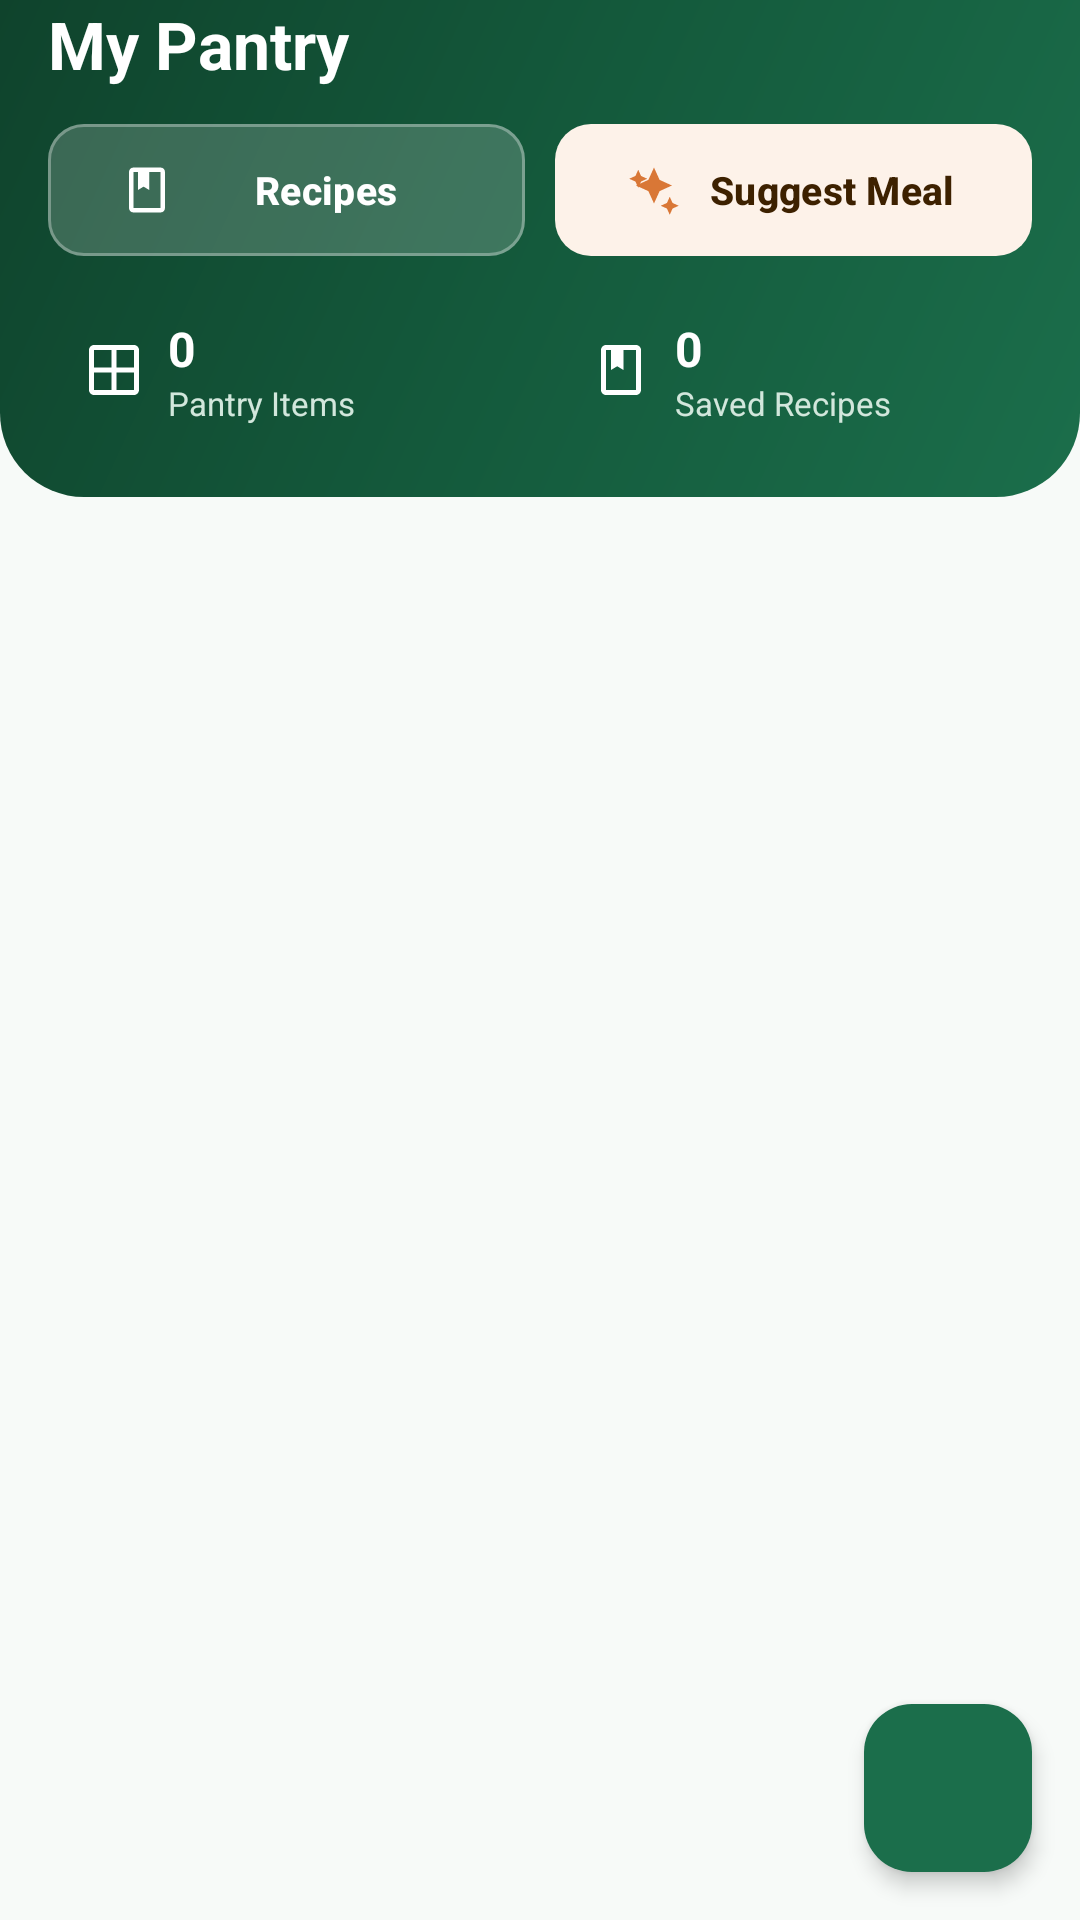

Layout XML and referenced resources for this Android screen:
<!-- AndroidManifest.xml: application theme Theme.PantryManagementSystem -->
<!-- res/layout/activity_main.xml -->
<?xml version="1.0" encoding="utf-8"?>
<androidx.coordinatorlayout.widget.CoordinatorLayout
    xmlns:android="http://schemas.android.com/apk/res/android"
    xmlns:app="http://schemas.android.com/apk/res-auto"
    xmlns:tools="http://schemas.android.com/tools"
    android:id="@+id/mainRoot"
    android:layout_width="match_parent"
    android:layout_height="match_parent"
    android:background="@color/bg_page">

    <LinearLayout
        android:layout_width="match_parent"
        android:layout_height="match_parent"
        android:orientation="vertical">

        
        <LinearLayout
            android:id="@+id/layoutHeader"
            android:layout_width="match_parent"
            android:layout_height="wrap_content"
            android:background="@drawable/bg_header_curved"
            android:orientation="vertical"
            android:paddingHorizontal="16dp"
            android:paddingBottom="16dp">

            
            <TextView
                android:id="@+id/tvTitle"
                android:layout_width="wrap_content"
                android:layout_height="wrap_content"
                android:text="My Pantry"
                android:textColor="@color/text_on_dark"
                android:textSize="22sp"
                android:textStyle="bold" />

            
            <LinearLayout
                android:layout_width="match_parent"
                android:layout_height="wrap_content"
                android:layout_marginTop="12dp"
                android:orientation="horizontal">

                
                <com.google.android.material.button.MaterialButton
                    android:id="@+id/btnRecipes"
                    android:layout_width="0dp"
                    android:layout_height="44dp"
                    android:layout_weight="1"
                    android:text="Recipes"
                    android:textSize="13sp"
                    android:textStyle="bold"
                    android:textColor="@color/on_primary"
                    app:backgroundTint="#2EFFFFFF"
                    app:strokeColor="#50FFFFFF"
                    app:strokeWidth="1dp"
                    app:cornerRadius="12dp"
                    app:icon="@drawable/ic_recipes"
                    app:iconSize="18dp"
                    app:iconTint="#FFFFFF"
                    android:insetTop="0dp"
                    android:insetBottom="0dp" />

                
                <com.google.android.material.button.MaterialButton
                    android:id="@+id/btnSuggestMeal"
                    android:layout_width="0dp"
                    android:layout_height="44dp"
                    android:layout_weight="1"
                    android:layout_marginStart="10dp"
                    android:text="Suggest Meal"
                    android:textSize="13sp"
                    android:textStyle="bold"
                    android:textColor="#3D2100"
                    app:backgroundTint="#FDF2E9"
                    app:cornerRadius="12dp"
                    app:icon="@drawable/ic_sparkle"
                    app:iconSize="18dp"
                    app:iconTint="@color/secondary"
                    android:insetTop="0dp"
                    android:insetBottom="0dp" />
            </LinearLayout>

            
            <LinearLayout
                android:layout_width="match_parent"
                android:layout_height="wrap_content"
                android:layout_marginTop="12dp"
                android:orientation="horizontal">

                
                <LinearLayout
                    android:layout_width="0dp"
                    android:layout_height="wrap_content"
                    android:layout_weight="1"
                    android:background="@drawable/bg_stat_badge"
                    android:paddingVertical="8dp"
                    android:paddingHorizontal="12dp"
                    android:orientation="horizontal"
                    android:gravity="center_vertical">

                    <ImageView
                        android:layout_width="20dp"
                        android:layout_height="20dp"
                        android:src="@drawable/ic_pantry"
                        app:tint="#FFFFFF"
                        android:contentDescription="Pantry Items" />

                    <LinearLayout
                        android:layout_width="wrap_content"
                        android:layout_height="wrap_content"
                        android:layout_marginStart="8dp"
                        android:orientation="vertical">

                        <TextView
                            android:id="@+id/tvStatTotalItems"
                            android:layout_width="wrap_content"
                            android:layout_height="wrap_content"
                            android:text="0"
                            android:textColor="@color/text_on_dark"
                            android:textSize="16sp"
                            android:textStyle="bold" />

                        <TextView
                            android:layout_width="wrap_content"
                            android:layout_height="wrap_content"
                            android:text="Pantry Items"
                            android:textColor="@color/text_on_dark_secondary"
                            android:textSize="11sp" />
                    </LinearLayout>
                </LinearLayout>

                
                <LinearLayout
                    android:layout_width="0dp"
                    android:layout_height="wrap_content"
                    android:layout_weight="1"
                    android:layout_marginStart="10dp"
                    android:background="@drawable/bg_stat_badge"
                    android:paddingVertical="8dp"
                    android:paddingHorizontal="12dp"
                    android:orientation="horizontal"
                    android:gravity="center_vertical">

                    <ImageView
                        android:layout_width="20dp"
                        android:layout_height="20dp"
                        android:src="@drawable/ic_recipes"
                        app:tint="#FFFFFF"
                        android:contentDescription="Saved Recipes" />

                    <LinearLayout
                        android:layout_width="wrap_content"
                        android:layout_height="wrap_content"
                        android:layout_marginStart="8dp"
                        android:orientation="vertical">

                        <TextView
                            android:id="@+id/tvStatTotalRecipes"
                            android:layout_width="wrap_content"
                            android:layout_height="wrap_content"
                            android:text="0"
                            android:textColor="@color/text_on_dark"
                            android:textSize="16sp"
                            android:textStyle="bold" />

                        <TextView
                            android:layout_width="wrap_content"
                            android:layout_height="wrap_content"
                            android:text="Saved Recipes"
                            android:textColor="@color/text_on_dark_secondary"
                            android:textSize="11sp" />
                    </LinearLayout>
                </LinearLayout>

            </LinearLayout>

        </LinearLayout>

        
        <LinearLayout
            android:id="@+id/layoutEmptyState"
            android:layout_width="match_parent"
            android:layout_height="0dp"
            android:layout_weight="1"
            android:gravity="center"
            android:orientation="vertical"
            android:padding="24dp"
            android:visibility="gone">

            <ImageView
                android:layout_width="56dp"
                android:layout_height="56dp"
                android:src="@drawable/ic_empty_box"
                android:contentDescription="Empty Pantry" />

            <TextView
                android:id="@+id/tvEmptyState"
                android:layout_width="match_parent"
                android:layout_height="wrap_content"
                android:layout_marginTop="12dp"
                android:gravity="center"
                android:text="Your pantry is empty.\nTap + to add your first item."
                android:textColor="@color/text_secondary"
                android:textSize="15sp" />
        </LinearLayout>

        
        <androidx.recyclerview.widget.RecyclerView
            android:id="@+id/rvPantryItems"
            android:layout_width="match_parent"
            android:layout_height="0dp"
            android:layout_weight="1"
            android:paddingTop="8dp"
            android:paddingBottom="88dp"
            android:clipToPadding="false" />

    </LinearLayout>

    
    <com.google.android.material.floatingactionbutton.FloatingActionButton
        android:id="@+id/fabAddItem"
        android:layout_width="wrap_content"
        android:layout_height="wrap_content"
        android:layout_gravity="bottom|end"
        android:layout_margin="16dp"
        android:contentDescription="Add pantry item"
        android:backgroundTint="@color/primary"
        app:tint="@color/on_primary"
        android:src="@drawable/ic_add"
        app:elevation="4dp" />

</androidx.coordinatorlayout.widget.CoordinatorLayout>
<!-- resources referenced by this layout -->
<resources>
  <color name="bg_page">#F7FAF8</color>
  <color name="on_primary">#FFFFFF</color>
  <color name="primary">#1B6E4B</color>
  <color name="secondary">#D97736</color>
  <color name="text_on_dark">#FFFFFF</color>
  <color name="text_on_dark_secondary">#D2E7DC</color>
  <color name="text_secondary">#57665E</color>
  <!-- drawable bg_header_curved (drawable) -->
  <?xml version="1.0" encoding="utf-8"?>
  <shape xmlns:android="http://schemas.android.com/apk/res/android"
      android:shape="rectangle">
      <gradient
          android:angle="135"
          android:startColor="#1B6E4B"
          android:centerColor="#145A3C"
          android:endColor="#0F432C"
          android:type="linear" />
      <corners
          android:bottomLeftRadius="28dp"
          android:bottomRightRadius="28dp" />
  </shape>
  <!-- drawable ic_empty_box (drawable) -->
  <vector xmlns:android="http://schemas.android.com/apk/res/android"
      android:width="72dp"
      android:height="72dp"
      android:viewportWidth="24"
      android:viewportHeight="24">
    <path
        android:fillColor="@color/primary_light"
        android:pathData="M19,3H5c-1.1,0 -2,0.9 -2,2v14c0,1.1 0.9,2 2,2h14c1.1,0 2,-0.9 2,-2V5c0,-1.1 -0.9,-2 -2,-2zm0,16H5V8h14v11z"/>
    <path
        android:fillColor="@color/primary"
        android:pathData="M12,6c-3.31,0 -6,2.69 -6,6s2.69,6 6,6 6,-2.69 6,-6 -2.69,-6 -6,-6zm0,9c-1.66,0 -3,-1.34 -3,-3s1.34,-3 3,-3 3,1.34 3,3 -1.34,3 -3,3z"/>
  </vector>
  <!-- drawable ic_pantry (drawable) -->
  <vector xmlns:android="http://schemas.android.com/apk/res/android"
      android:width="24dp"
      android:height="24dp"
      android:viewportWidth="24"
      android:viewportHeight="24">
    <path
        android:fillColor="#FFFFFFFF"
        android:pathData="M4,2h16c1.1,0 2,0.9 2,2v16c0,1.1 -0.9,2 -2,2H4c-1.1,0 -2,-0.9 -2,-2V4c0,-1.1 0.9,-2 2,-2zm7,2H4v7h7V4zm2,0v7h7V4h-7zm-2,9H4v7h7v-7zm2,0v7h7v-7h-7zm-4,-4H8V9h1v2zm6,0h-1V9h1v2z"/>
  </vector>
  <!-- drawable ic_recipes (drawable) -->
  <vector xmlns:android="http://schemas.android.com/apk/res/android"
      android:width="24dp"
      android:height="24dp"
      android:viewportWidth="24"
      android:viewportHeight="24">
    <path
        android:fillColor="@color/secondary"
        android:pathData="M18,2H6c-1.1,0 -2,0.9 -2,2v16c0,1.1 0.9,2 2,2h12c1.1,0 2,-0.9 2,-2V4c0,-1.1 -0.9,-2 -2,-2zm0,18H6V4h2v8l2.5,-1.5L13,12V4h5v16z"/>
  </vector>
  <!-- drawable ic_sparkle (drawable) -->
  <vector xmlns:android="http://schemas.android.com/apk/res/android"
      android:width="24dp"
      android:height="24dp"
      android:viewportWidth="24"
      android:viewportHeight="24">
    <path
        android:fillColor="@color/primary"
        android:pathData="M12,2L9.5,7.5 4,10l5.5,2.5L12,18l2.5,-5.5L20,10l-5.5,-2.5zM19,15l-1.25,2.75L15,19l2.75,1.25L19,23l1.25,-2.75L23,19l-2.75,-1.25zM5,3L3.75,5.75 1,7l2.75,1.25L5,11l1.25,-2.75L9,7 6.25,5.75z"/>
  </vector>
  <style name="Theme.PantryManagementSystem" parent="Base.Theme.PantryManagementSystem" />
  <color name="primary_light">#EAF5EE</color>
  <style name="Base.Theme.PantryManagementSystem" parent="Theme.Material3.DayNight.NoActionBar">
          <item name="colorPrimary">@color/primary</item>
          <item name="colorPrimaryDark">@color/primary_dark</item>
          <item name="colorSecondary">@color/secondary</item>
          <item name="android:statusBarColor">@android:color/transparent</item>
          <item name="android:navigationBarColor">@android:color/transparent</item>
          <item name="android:windowLightStatusBar">false</item>
          <item name="android:windowBackground">@color/bg_page</item>
          <item name="android:colorBackground">@color/bg_page</item>
          <item name="colorSurface">@color/bg_surface</item>
          <item name="colorOnSurface">@color/text_primary</item>
          <item name="colorOnPrimary">@color/on_primary</item>
      </style>
  <color name="primary_dark">#124E34</color>
  <color name="bg_surface">#FFFFFF</color>
  <color name="text_primary">#1D2921</color>
</resources>
